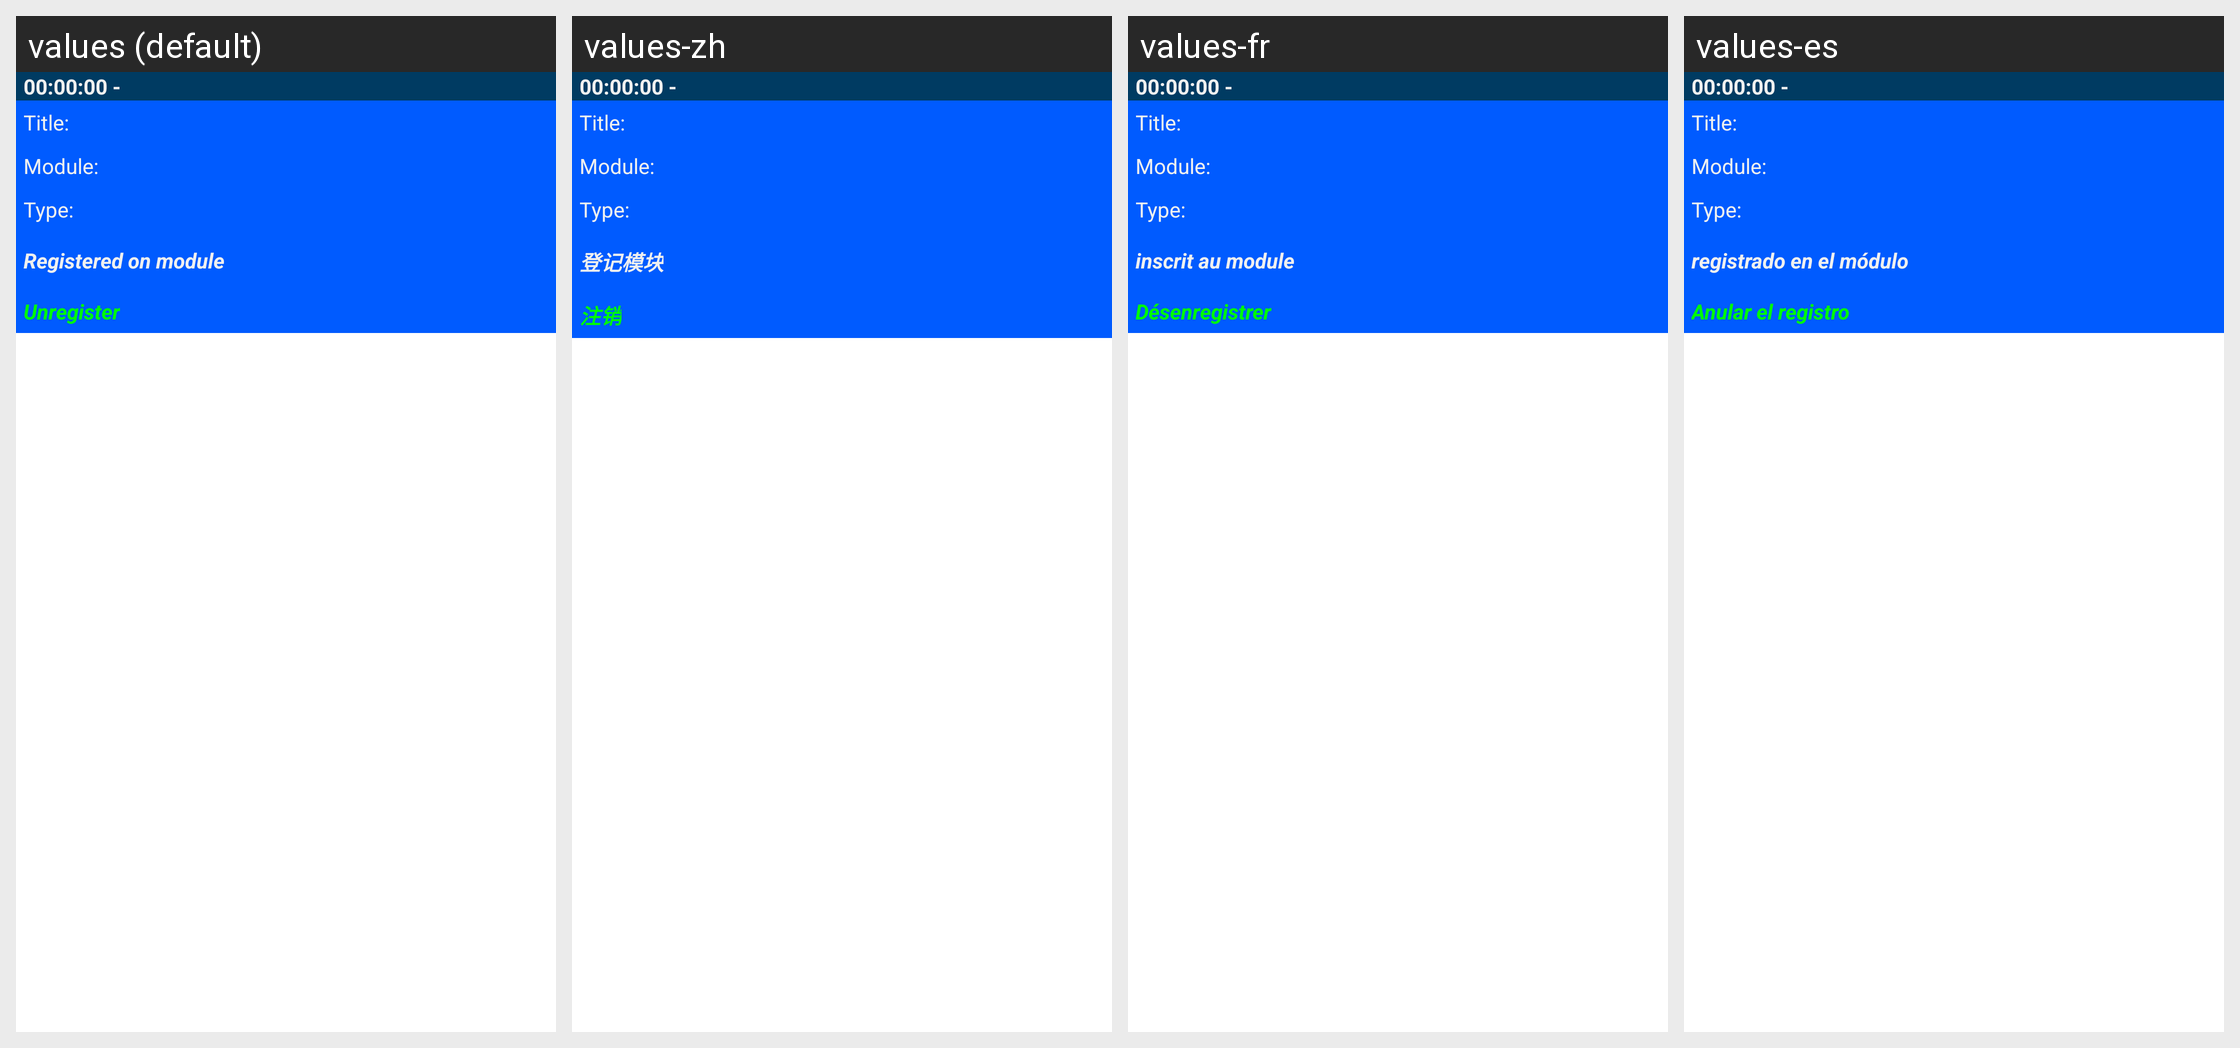

Translations of the strings shown on this Android screen, per locale in the grid:
Android screen res/layout/planning_item.xml rendered under 4 locales, left to right: values (default), values-zh, values-fr, values-es. Device: Nexus 5 (rendered at 1080×1920; each locale shown at half size, 540×960, under a caption strip naming it); theme Theme.MaterialComponents.DayNight.NoActionBar.
Other locales in the repository, not shown: values-en.
Strings drawn on this screen, with the default value and each locale's value (text and hints the layout hard-codes, and strings that could not be matched under every locale, appear in the picture but are not listed):

registered_module
  values: Registered on module
  values-zh: 登记模块
  values-fr: inscrit au module
  values-es: registrado en el módulo

unregister
  values: Unregister
  values-zh: 注销
  values-fr: Désenregistrer
  values-es: Anular el registro
